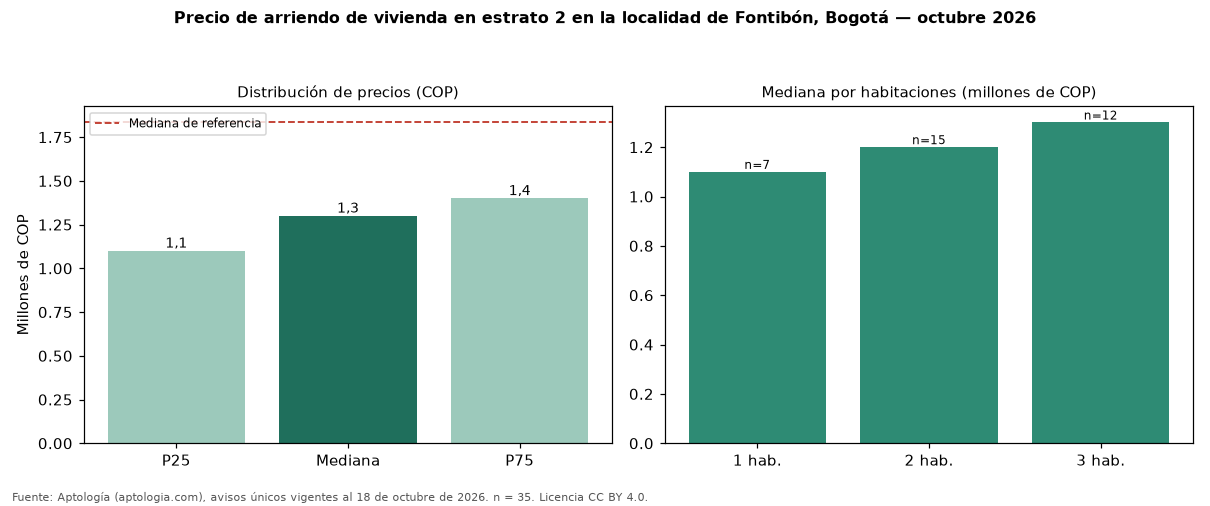

The file beside this chart, header and first rows:
seccion, metrica, valor_cop, n
precio, p25, 1100000, 35
precio, mediana, 1300000, 35
precio, p75, 1400000, 35
cop_por_m2, p25, 22814, 35
cop_por_m2, mediana, 27083, 35
cop_por_m2, p75, 32143, 35
area, area_mediana_m2, 45.0, 35
habitaciones, 1, 1100000, 7
habitaciones, 2, 1200000, 15
habitaciones, 3, 1300000, 12
administracion, mediana, 178000, 9
estrato, moda, 2, 
parqueadero, porcentaje_con_parqueadero, 17.1, 35
referencia, mediana_referencia, 1833850, 736
referencia, mediana_cop_por_m2_referencia, 41176, 736
